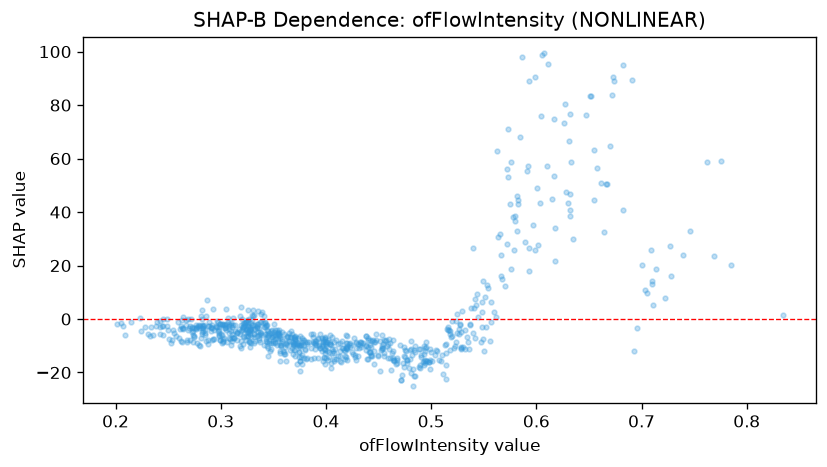

Source data for this figure (header and first rows):
feature_value, shap_value
0.37, -7.028
0.39, -8.277
0.71, 13.07
0.321, -6.259
0.329, -6.66
0.493, -15.85
0.313, -6.987
0.441, -12.25
0.292, -3.199
0.309, -7.589
0.308, -7.219
0.393, -10.02
0.603, 43.56
0.282, -3.224
0.389, -8.982
0.532, -4.003
0.365, -8.118
0.231, -5.507
0.484, -11.56
0.324, -1.176
0.332, 1.679
0.375, -6.216
0.394, -5.766
0.516, -4.001
0.419, -6.151
0.244, -2.637
0.71, 14.27
0.37, -6.697
0.463, -12.87
0.301, -5.821
0.356, -9.801
0.357, -9.063
0.398, -14.04
0.293, -7.567
0.56, 2.566
0.279, -2.162
0.342, -1.329
0.464, -8.001
0.576, 18.77
0.305, -1.829
0.33, -2.163
0.693, -11.86
0.267, -0.246
0.506, -11.82
0.557, -1.235
0.399, -6.878
0.582, 46.15
0.286, 1.043
0.397, -8.582
0.338, -5.392
0.566, 24
0.33, -0.2222
0.391, -8.06
0.357, -9.751
0.328, -4.193
0.628, 47.36
0.344, -2.183
0.293, 3.64
0.327, 0.08198
0.228, -2.813
... 739 more rows
